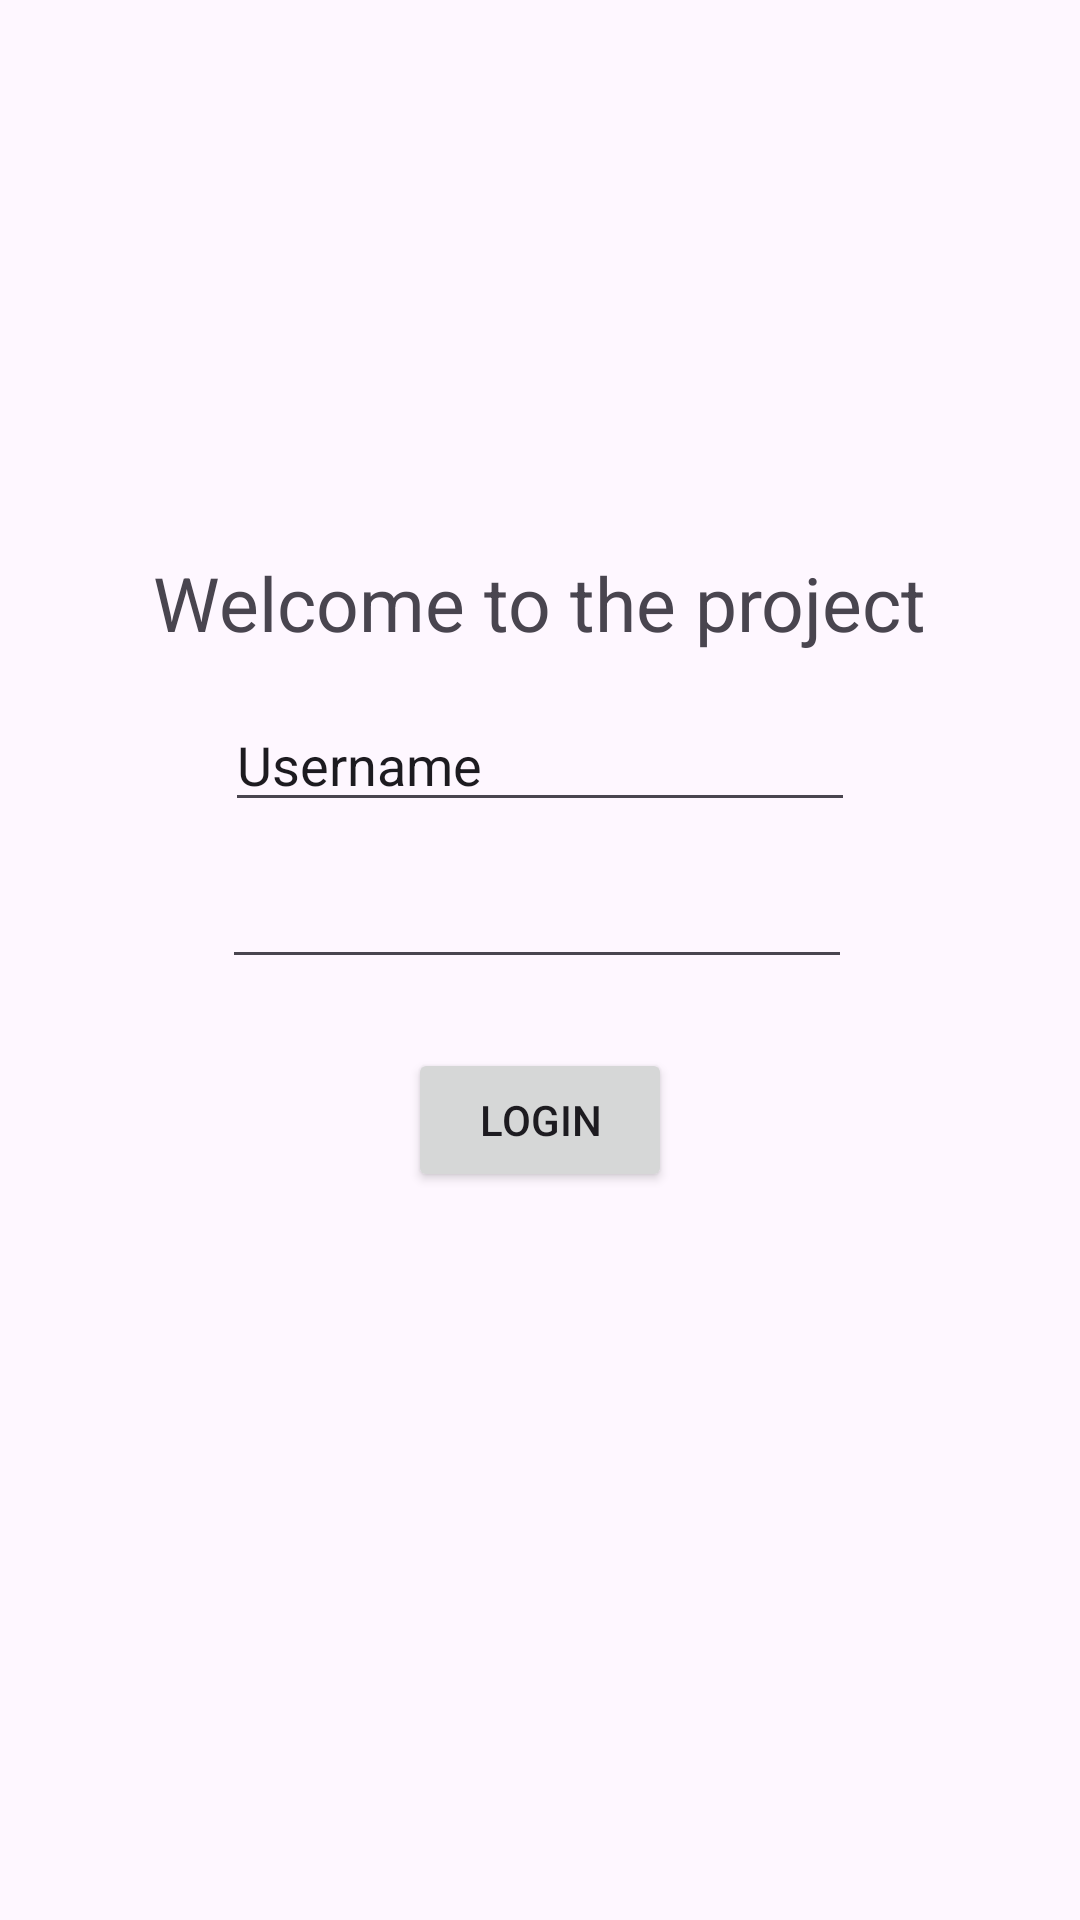

Write the Android layout XML for this screen, with the resource values it uses.
<!-- AndroidManifest.xml: application theme Theme.AndroidGroupProject -->
<!-- res/layout/activity_login.xml -->
<?xml version="1.0" encoding="utf-8"?>
<androidx.constraintlayout.widget.ConstraintLayout xmlns:android="http://schemas.android.com/apk/res/android"
    xmlns:app="http://schemas.android.com/apk/res-auto"
    xmlns:tools="http://schemas.android.com/tools"
    android:id="@+id/main"
    android:layout_width="match_parent"
    android:layout_height="match_parent"
    tools:context=".LoginActivity">

    <TextView
        android:id="@+id/welcome_text"
        android:layout_width="wrap_content"
        android:layout_height="wrap_content"
        android:layout_marginTop="184dp"
        android:text="@string/welcome_text"
        android:textSize="25dp"
        app:layout_constraintEnd_toEndOf="parent"
        app:layout_constraintStart_toStartOf="parent"
        app:layout_constraintTop_toTopOf="parent" />

    <EditText
        android:id="@+id/username_text"
        android:layout_width="wrap_content"
        android:layout_height="wrap_content"
        android:layout_marginTop="15dp"
        android:ems="10"
        android:inputType="text"
        android:text="@string/username_text"
        app:layout_constraintEnd_toEndOf="parent"
        app:layout_constraintStart_toStartOf="parent"
        app:layout_constraintTop_toBottomOf="@+id/welcome_text" />

    <EditText
        android:id="@+id/password_text"
        android:layout_width="wrap_content"
        android:layout_height="wrap_content"
        android:layout_marginTop="11dp"
        android:layout_marginEnd="1dp"
        android:ems="10"
        android:inputType="textPassword"
        app:layout_constraintEnd_toEndOf="@+id/username_text"
        app:layout_constraintTop_toBottomOf="@+id/username_text" />

    <Button
        android:id="@+id/login_button"
        android:layout_width="wrap_content"
        android:layout_height="wrap_content"
        android:layout_marginTop="23dp"
        android:text="@string/login_button"
        app:layout_constraintEnd_toEndOf="parent"
        app:layout_constraintStart_toStartOf="parent"
        app:layout_constraintTop_toBottomOf="@+id/password_text" />
</androidx.constraintlayout.widget.ConstraintLayout>
<!-- resources referenced by this layout -->
<resources>
  <string name="login_button">Login</string>
  <string name="username_text">Username</string>
  <string name="welcome_text">Welcome to the project</string>
  <style name="Theme.AndroidGroupProject" parent="Base.Theme.AndroidGroupProject" />
  <style name="Base.Theme.AndroidGroupProject" parent="Theme.Material3.DayNight.NoActionBar">
          
          
      </style>
</resources>
